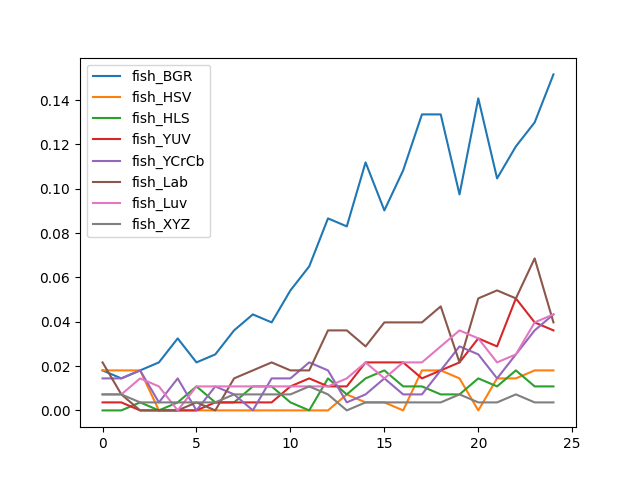

Values plotted in this chart, from the file beside it:
, fish_BGR, fish_HSV, fish_HLS, fish_YUV, fish_YCrCb, fish_Lab, fish_Luv, fish_XYZ
0, 0.01805, 0.01805, 0.0, 0.00361, 0.01444, 0.02166, 0.00722, 0.00722
1, 0.01444, 0.01805, 0.0, 0.00361, 0.01444, 0.00722, 0.00722, 0.00722
2, 0.01805, 0.01805, 0.00361, 0.0, 0.01805, 0.0, 0.01444, 0.00361
3, 0.02166, 0.0, 0.0, 0.0, 0.00361, 0.0, 0.01083, 0.00361
4, 0.03249, 0.0, 0.00361, 0.0, 0.01444, 0.0, 0.0, 0.00361
5, 0.02166, 0.0, 0.01083, 0.0, 0.0, 0.00361, 0.01083, 0.00361
6, 0.02527, 0.0, 0.00361, 0.00361, 0.01083, 0.0, 0.01083, 0.00361
7, 0.0361, 0.0, 0.00361, 0.00361, 0.00722, 0.01444, 0.01083, 0.00722
8, 0.04332, 0.0, 0.01083, 0.00361, 0.0, 0.01805, 0.01083, 0.00722
9, 0.03971, 0.0, 0.01083, 0.00361, 0.01444, 0.02166, 0.01083, 0.00722
10, 0.05415, 0.0, 0.00361, 0.01083, 0.01444, 0.01805, 0.01083, 0.00722
11, 0.06498, 0.0, 0.0, 0.01444, 0.02166, 0.01805, 0.01083, 0.01083
12, 0.08664, 0.0, 0.01444, 0.01083, 0.01805, 0.0361, 0.01083, 0.00722
13, 0.08303, 0.00722, 0.00722, 0.01083, 0.00361, 0.0361, 0.01444, 0.0
14, 0.1119, 0.00361, 0.01444, 0.02166, 0.00722, 0.02888, 0.02166, 0.00361
15, 0.09025, 0.00361, 0.01805, 0.02166, 0.01444, 0.03971, 0.01444, 0.00361
16, 0.1083, 0.0, 0.01083, 0.02166, 0.00722, 0.03971, 0.02166, 0.00361
17, 0.1336, 0.01805, 0.01083, 0.01444, 0.00722, 0.03971, 0.02166, 0.00361
18, 0.1336, 0.01805, 0.00722, 0.01805, 0.01805, 0.04693, 0.02888, 0.00361
19, 0.09747, 0.01444, 0.00722, 0.02166, 0.02888, 0.02166, 0.0361, 0.00722
20, 0.1408, 0.0, 0.01444, 0.03249, 0.02527, 0.05054, 0.03249, 0.00361
21, 0.1047, 0.01444, 0.01083, 0.02888, 0.01444, 0.05415, 0.02166, 0.00361
22, 0.1191, 0.01444, 0.01805, 0.05054, 0.02527, 0.05054, 0.02527, 0.00722
23, 0.13, 0.01805, 0.01083, 0.03971, 0.0361, 0.06859, 0.03971, 0.00361
24, 0.1516, 0.01805, 0.01083, 0.0361, 0.04332, 0.03971, 0.04332, 0.00361
